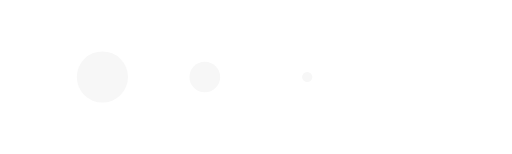
t = 0.00 s
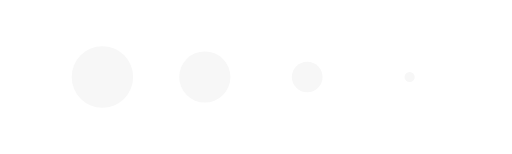
t = 0.13 s
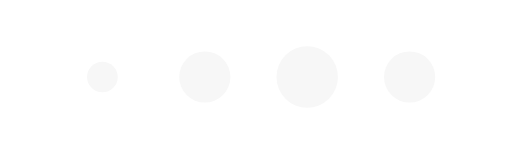
t = 0.38 s
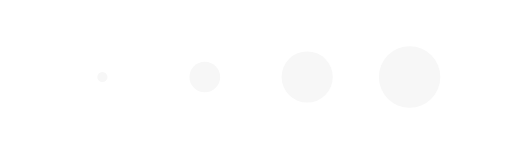
t = 0.50 s
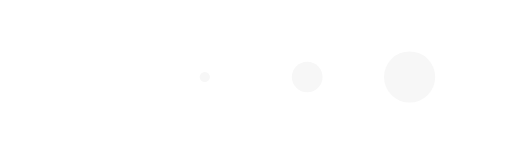
t = 0.63 s
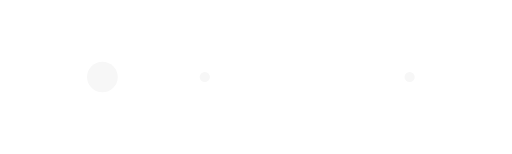
t = 0.88 s

The animated SVG that drew these frames (rendered in a browser with its animation timeline set to each time). Animation: 4 SMIL elements (animateTransform=4); one cycle of 1.00 s, repeats indefinitely.

<svg class="lds-message" width="100%" height="100%" xmlns="http://www.w3.org/2000/svg" xmlns:xlink="http://www.w3.org/1999/xlink" viewBox="0 35 100 30" preserveAspectRatio="xMidYMid">
  <g transform="translate(20 50)">
    <circle cx="0" cy="0" r="6" fill="#f7f7f7" transform="scale(0.284591 0.284591)">
      <animateTransform attributeName="transform" type="scale" begin="-0.375s" calcMode="spline" keySplines="0.3 0 0.7 1;0.3 0 0.7 1" values="0;1;0" keyTimes="0;0.5;1" dur="1s" repeatCount="indefinite"></animateTransform>
    </circle>
  </g>
  <g transform="translate(40 50)">
    <circle cx="0" cy="0" r="6" fill="#f7f7f7" transform="scale(0.641256 0.641256)">
      <animateTransform attributeName="transform" type="scale" begin="-0.25s" calcMode="spline" keySplines="0.3 0 0.7 1;0.3 0 0.7 1" values="0;1;0" keyTimes="0;0.5;1" dur="1s" repeatCount="indefinite"></animateTransform>
    </circle>
  </g>
  <g transform="translate(60 50)">
    <circle cx="0" cy="0" r="6" fill="#f7f7f7" transform="scale(0.928213 0.928213)">
      <animateTransform attributeName="transform" type="scale" begin="-0.125s" calcMode="spline" keySplines="0.3 0 0.7 1;0.3 0 0.7 1" values="0;1;0" keyTimes="0;0.5;1" dur="1s" repeatCount="indefinite"></animateTransform>
    </circle>
  </g>
  <g transform="translate(80 50)">
    <circle cx="0" cy="0" r="6" fill="#f7f7f7" transform="scale(0.970547 0.970547)">
      <animateTransform attributeName="transform" type="scale" begin="0s" calcMode="spline" keySplines="0.3 0 0.7 1;0.3 0 0.7 1" values="0;1;0" keyTimes="0;0.5;1" dur="1s" repeatCount="indefinite"></animateTransform>
    </circle>
  </g>
</svg>